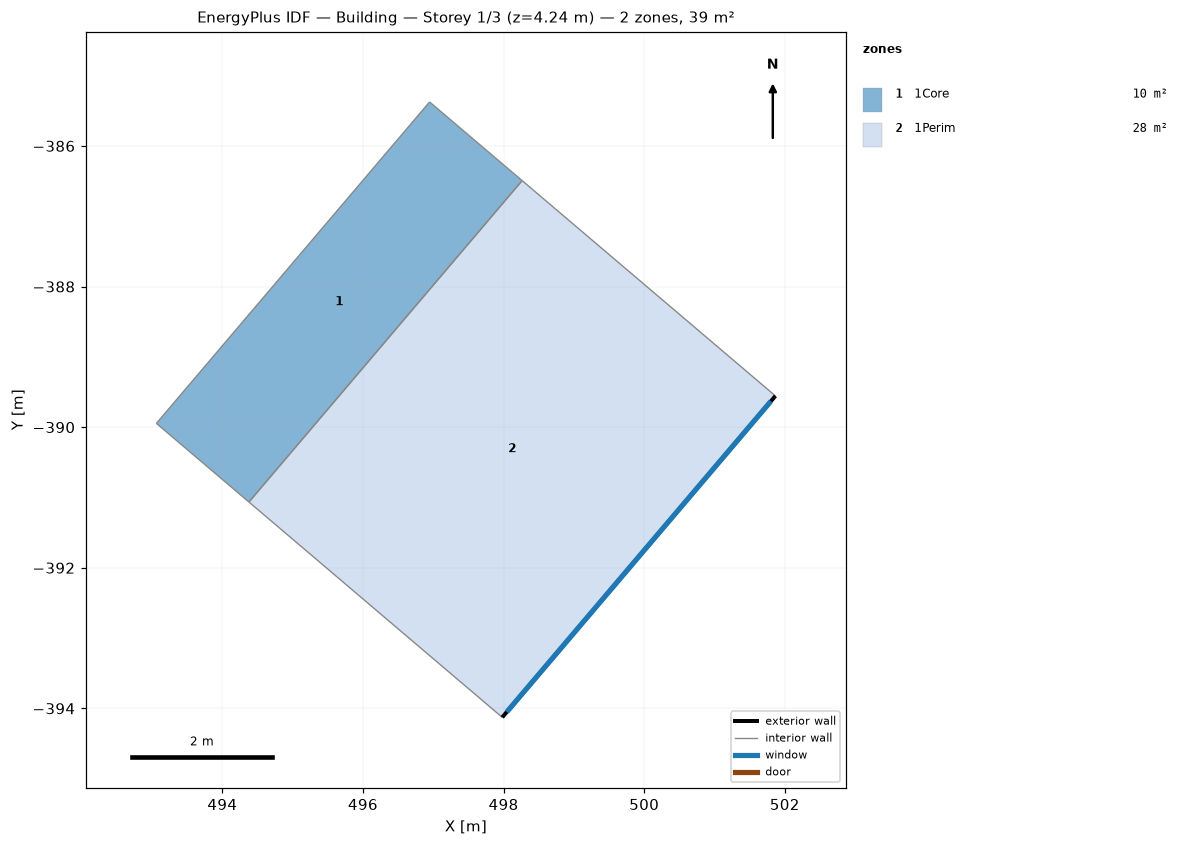
=== STOREY PLAN SPEC (per zone: floor XY polygon, exterior-wall plan segments, windows/doors) ===
zone 1: 1Core  (10.4 m²)
  floor: (494.38, -391.06) (493.06, -389.95) (496.95, -385.37) (498.26, -386.49)
  interior walls: 4
zone 2: 1Perim  (28.4 m²)
  floor: (497.98, -394.13) (494.38, -391.06) (498.26, -386.49) (501.87, -389.56)
  exterior wall: (501.87, -389.56) – (497.98, -394.13)  [6.0 m]
    window: (501.80, -389.63) – (498.05, -394.05)  [10.2 m²]
  interior walls: 3

=== DERIVED (storey summary) ===
Building: Building
Storey: 1 of 3  (floor level z = 4.24 m)
Storey gross floor area: 38.7 m²
Zones on this storey: 2
  - 1Core: floor 10.4 m²
  - 1Perim: floor 28.4 m²; exterior wall 6.0 m (25.5 m²); 1 window(s) 10.2 m²; WWR 40.0%
Zone adjacency (shared interzone walls):
  - 1Core ↔ 1Perim